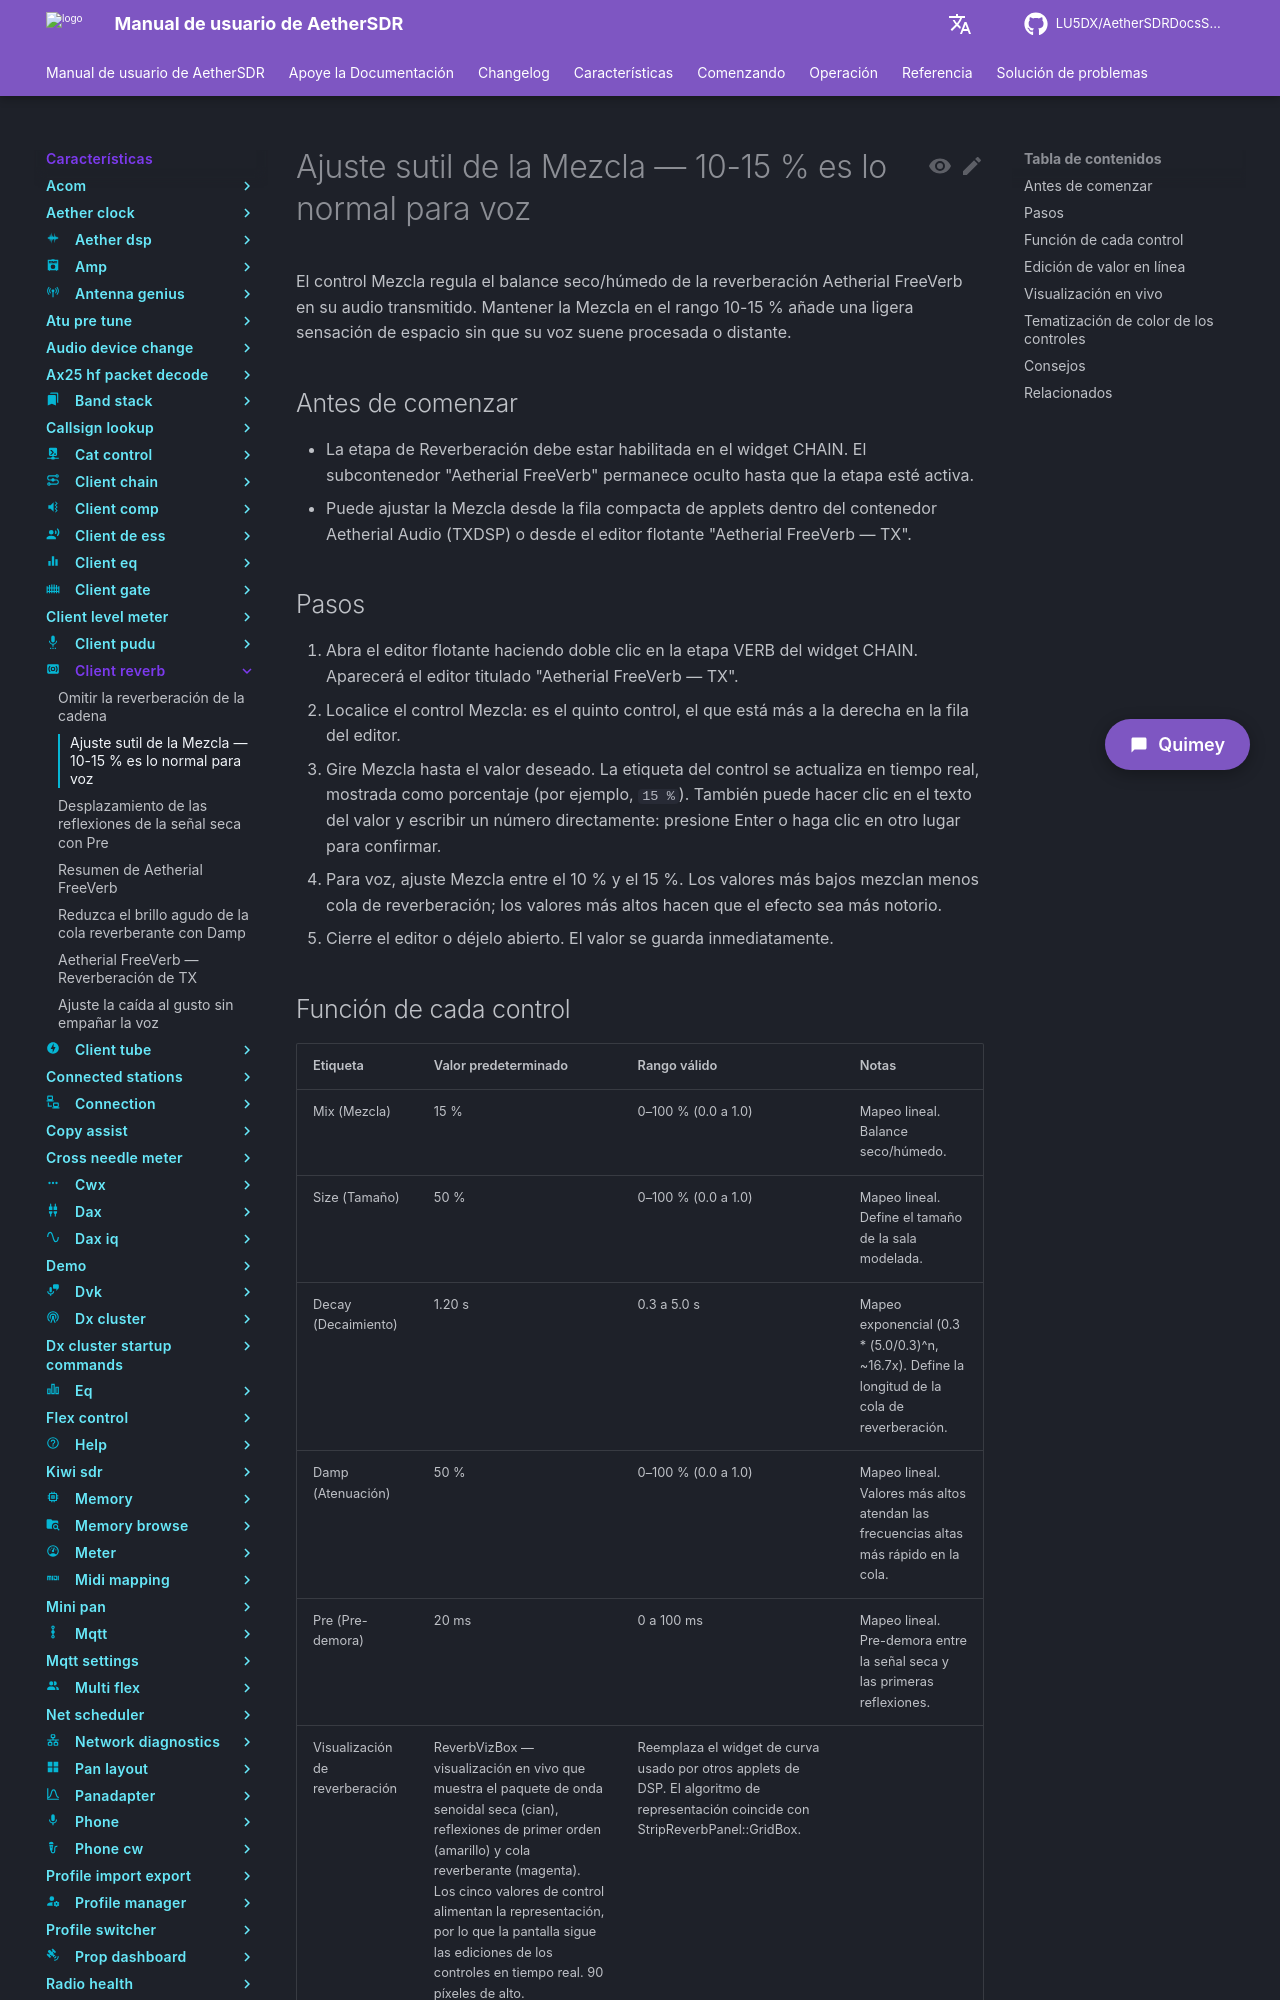

repository: LU5DX/AetherSDRDocsSpanish · page: 26.8.4/features/client-reverb/dial-in-a-subtle-mix-10-15-is-typical-for-voice/index.html · generator: mkdocs

# Ajuste sutil de la Mezcla — 10-15 % es lo normal para voz

El control Mezcla regula el balance seco/húmedo de la reverberación Aetherial FreeVerb en su audio transmitido. Mantener la Mezcla en el rango 10-15 % añade una ligera sensación de espacio sin que su voz suene procesada o distante.

## Antes de comenzar

- La etapa de Reverberación debe estar habilitada en el widget CHAIN. El subcontenedor "Aetherial FreeVerb" permanece oculto hasta que la etapa esté activa.
- Puede ajustar la Mezcla desde la fila compacta de applets dentro del contenedor Aetherial Audio (TXDSP) o desde el editor flotante "Aetherial FreeVerb — TX".

## Pasos

1. Abra el editor flotante haciendo doble clic en la etapa VERB del widget CHAIN. Aparecerá el editor titulado "Aetherial FreeVerb — TX".
2. Localice el control Mezcla: es el quinto control, el que está más a la derecha en la fila del editor.
3. Gire Mezcla hasta el valor deseado. La etiqueta del control se actualiza en tiempo real, mostrada como porcentaje (por ejemplo, `15 %`). También puede hacer clic en el texto del valor y escribir un número directamente: presione Enter o haga clic en otro lugar para confirmar.
4. Para voz, ajuste Mezcla entre el 10 % y el 15 %. Los valores más bajos mezclan menos cola de reverberación; los valores más altos hacen que el efecto sea más notorio.
5. Cierre el editor o déjelo abierto. El valor se guarda inmediatamente.

## Función de cada control

| Etiqueta                | Valor predeterminado | Rango válido | Notas |
|-------------------------|----------------------|--------------|-------|
| Mix (Mezcla)            | 15 % | 0–100 % (0.0 a 1.0) | Mapeo lineal. Balance seco/húmedo. |
| Size (Tamaño)           | 50 % | 0–100 % (0.0 a 1.0) | Mapeo lineal. Define el tamaño de la sala modelada. |
| Decay (Decaimiento)     | 1.20 s | 0.3 a 5.0 s | Mapeo exponencial (0.3 * (5.0/0.3)^n, ~16.7x). Define la longitud de la cola de reverberación. |
| Damp (Atenuación)       | 50 % | 0–100 % (0.0 a 1.0) | Mapeo lineal. Valores más altos atendan las frecuencias altas más rápido en la cola. |
| Pre (Pre-demora)        | 20 ms | 0 a 100 ms | Mapeo lineal. Pre-demora entre la señal seca y las primeras reflexiones. |
| Visualización de reverberación | ReverbVizBox — visualización en vivo que muestra el paquete de onda senoidal seca (cian), reflexiones de primer orden (amarillo) y cola reverberante (magenta). Los cinco valores de control alimentan la representación, por lo que la pantalla sigue las ediciones de los controles en tiempo real. 90 píxeles de alto. | Reemplaza el widget de curva usado por otros applets de DSP. El algoritmo de representación coincide con StripReverbPanel::GridBox. |
